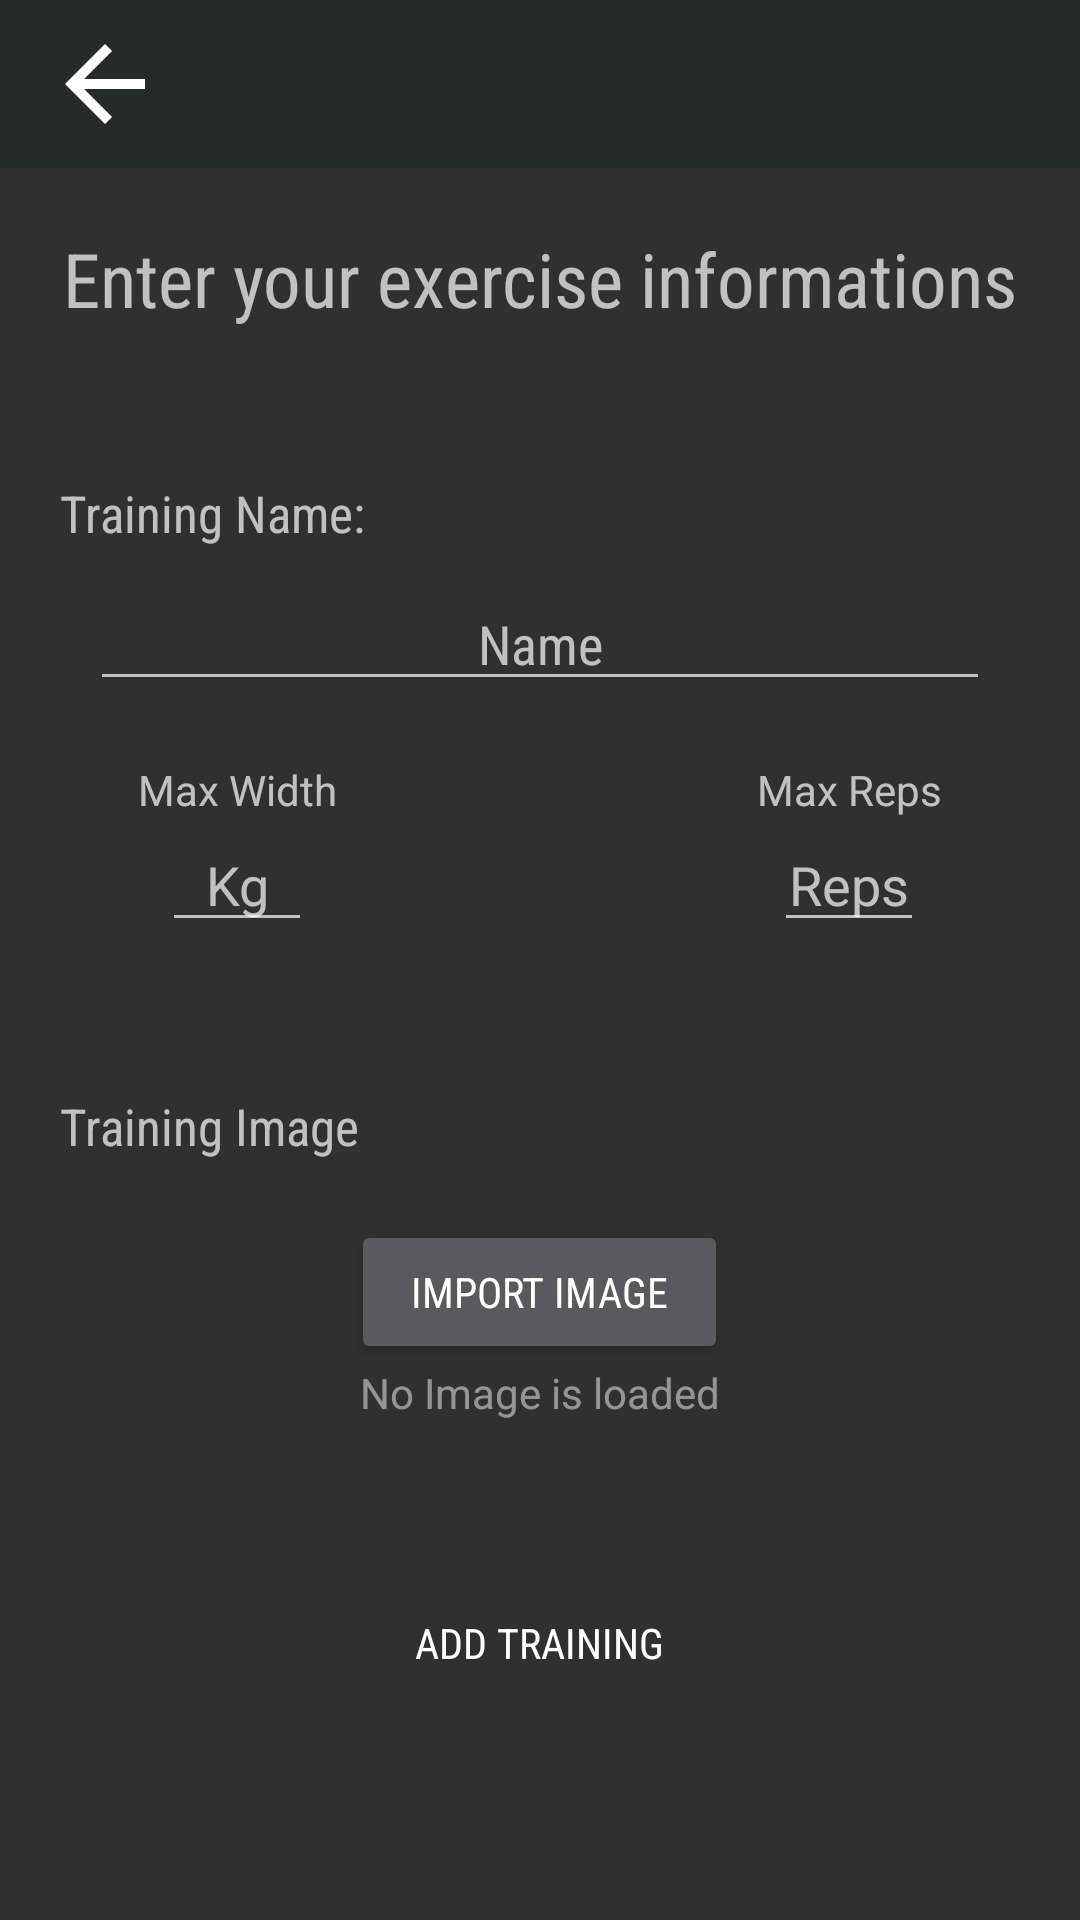

Reconstruct the res/layout file that produces this screen, plus the resources it refers to.
<!-- AndroidManifest.xml: application theme Theme.App -->
<!-- res/layout/activity_add_exercise.xml -->
<?xml version="1.0" encoding="utf-8"?>
<androidx.coordinatorlayout.widget.CoordinatorLayout xmlns:android="http://schemas.android.com/apk/res/android"
    xmlns:app="http://schemas.android.com/apk/res-auto"
    xmlns:tools="http://schemas.android.com/tools"
    android:layout_width="match_parent"
    android:layout_height="match_parent"
    tools:context=".AddTraining">
    <LinearLayout
        android:layout_width="match_parent"
        android:layout_height="match_parent"
        android:orientation="vertical">

        <com.google.android.material.appbar.AppBarLayout
            android:layout_width="match_parent"
            android:layout_height="wrap_content"
            android:theme="@style/Theme.App.AppBarOverlay">
            <LinearLayout
                android:layout_width="match_parent"
                android:layout_height="match_parent">
                <ImageButton
                    android:layout_marginStart="15dp"
                    android:layout_marginRight="15dp"
                    android:id="@+id/back"
                    android:background="@color/colorPrimary"
                    android:layout_width="wrap_content"
                    android:layout_height="wrap_content"
                    android:layout_gravity="center"
                    android:src="@drawable/back"
                    android:layout_marginLeft="15dp" />
                <androidx.appcompat.widget.Toolbar
                    android:gravity="center"
                    android:id="@+id/toolbar"
                    android:layout_width="match_parent"
                    android:layout_height="?attr/actionBarSize"
                    android:background="?attr/colorPrimary"
                    app:popupTheme="@style/Theme.App.PopupOverlay" />
            </LinearLayout>


        </com.google.android.material.appbar.AppBarLayout>
        <LinearLayout
            android:layout_width="match_parent"
            android:orientation="vertical"
            android:layout_height="wrap_content"
            android:id="@+id/add_training_lay">
            <TextView
                android:layout_width="match_parent"
                android:layout_height="wrap_content"
                android:text="@string/exercise_info"
                android:textAlignment="center"
                android:gravity="center_horizontal"
                android:fontFamily="sans-serif-condensed"
                android:textSize="25sp"
                android:layout_marginTop="20dp"
                android:id="@+id/add_training_title"
                />
            <LinearLayout
                android:layout_width="match_parent"
                android:layout_marginTop="50dp"
                android:orientation="vertical"
                android:layout_height="wrap_content"
                android:id="@+id/training_Name_Lay">
                <TextView
                    android:layout_width="match_parent"
                    android:layout_height="wrap_content"
                    android:text="@string/training_name"
                    android:fontFamily="sans-serif-condensed"
                    android:textSize="17sp"
                    android:layout_marginLeft="20dp"
                    android:id="@+id/training_Name_tv"/>

                <EditText
                    android:layout_marginTop="10dp"
                    android:fontFamily="sans-serif-condensed"
                    android:layout_marginRight="30dp"
                    android:layout_marginLeft="30dp"
                    android:layout_width="match_parent"
                    android:layout_height="wrap_content"
                    android:hint="Name"
                    android:gravity="center"
                    android:id="@+id/TrainingName_et"/>
                <LinearLayout
                    android:layout_marginTop="20dp"
                    android:gravity="center"
                    android:layout_width="match_parent"
                    android:layout_height="wrap_content">
                    <LinearLayout
                        android:layout_marginRight="70dp"
                        android:orientation="vertical"
                        android:layout_width="wrap_content"
                        android:layout_height="wrap_content">
                    <TextView
                        android:layout_width="wrap_content"
                        android:layout_height="wrap_content"
                        android:text="Max Width"
                        />
                        <EditText
                            android:inputType="number"
                            android:layout_gravity="center"
                            android:gravity="center"
                            android:layout_width="50dp"
                            android:layout_height="wrap_content"
                            android:hint="Kg"
                            />
                    </LinearLayout>
                    <LinearLayout
                        android:layout_marginLeft="70dp"
                        android:orientation="vertical"
                        android:layout_width="wrap_content"
                        android:layout_height="wrap_content">
                        <TextView
                            android:layout_width="wrap_content"
                            android:layout_height="wrap_content"
                            android:text="Max Reps"
                            />
                        <EditText
                            android:inputType="number"
                            android:layout_gravity="center"
                            android:gravity="center"
                            android:layout_width="50dp"
                            android:layout_height="wrap_content"
                            android:hint="Reps"
                            />
                    </LinearLayout>
                </LinearLayout>
            </LinearLayout>
            <LinearLayout
                android:layout_width="match_parent"
                android:layout_marginTop="50dp"
                android:orientation="vertical"
                android:layout_height="wrap_content"
                android:id="@+id/training_image_Lay"
                >
                <TextView
                    android:layout_width="match_parent"
                    android:layout_height="wrap_content"
                    android:text="@string/training_image"
                    android:fontFamily="sans-serif-condensed"
                    android:textSize="17sp"
                    android:layout_marginLeft="20dp"
                    android:layout_marginStart="20dp"
                    android:id="@+id/training_image_tv"/>
                <Button
                    android:layout_width="wrap_content"
                    android:layout_height="wrap_content"
                    android:text="Import image"
                    android:fontFamily="sans-serif-condensed"
                    android:layout_gravity="center"
                    android:shadowRadius="15"
                    android:layout_marginTop="20dp"
                    android:paddingLeft="20dp"
                    android:paddingRight="20dp"
                    android:id="@+id/Load"
                    />
                <TextView
                    android:id="@+id/image_status"
                    android:layout_width="wrap_content"
                    android:layout_height="wrap_content"
                    android:layout_gravity="center"
                    android:text="@string/no_image_is_loaded"
                    android:alpha="0.7"
                    android:textColor="@color/red"
                    />


            </LinearLayout>
            <Button
                android:id="@+id/add"
                android:layout_width="wrap_content"
                android:layout_height="wrap_content"
                android:text="Add training"
                android:fontFamily="sans-serif-condensed"
                android:layout_gravity="center"
                android:shadowRadius="15"
                android:layout_marginTop="50dp"
                android:paddingLeft="20dp"
                android:background="@color/green"
                android:paddingRight="20dp"
                />

        </LinearLayout>
    </LinearLayout>
</androidx.coordinatorlayout.widget.CoordinatorLayout>
<!-- resources referenced by this layout -->
<resources>
  <color name="colorPrimary">#282929</color>
  <!-- drawable back (drawable) -->
  <?xml version="1.0" encoding="utf-8"?>
  <vector xmlns:android="http://schemas.android.com/apk/res/android"
      android:width="40dp"
      android:height="40dp"
      android:viewportWidth="24"
      android:viewportHeight="24">
  
      <path
          android:pathData="M0 0h24v24H0z" />
      <path
          android:fillColor="@color/White"
          android:pathData="M20 11H7.83l5.59-5.59L12 4l-8 8 8 8 1.41-1.41L7.83 13H20v-2z" />
  </vector>
  <string name="exercise_info">Enter your exercise informations</string>
  <string name="no_image_is_loaded">No Image is loaded</string>
  <string name="training_image">Training Image</string>
  <string name="training_name">Training Name:</string>
  <style name="Theme.App.AppBarOverlay" parent="ThemeOverlay.AppCompat.Dark.ActionBar" />
  <style name="Theme.App.PopupOverlay" parent="ThemeOverlay.AppCompat.DayNight.ActionBar" />
  <style name="Theme.App" parent="Theme.MaterialComponents.Bridge">
          
          <item name="colorPrimary">@color/colorAccent</item>
          <item name="colorPrimaryDark">@color/colorPrimaryDark</item>
          <item name="colorAccent">@color/colorAccent</item>
      </style>
  <color name="White">#FFFFFF</color>
  <color name="colorAccent">#282929</color>
  <color name="colorPrimaryDark">#282929</color>
</resources>
